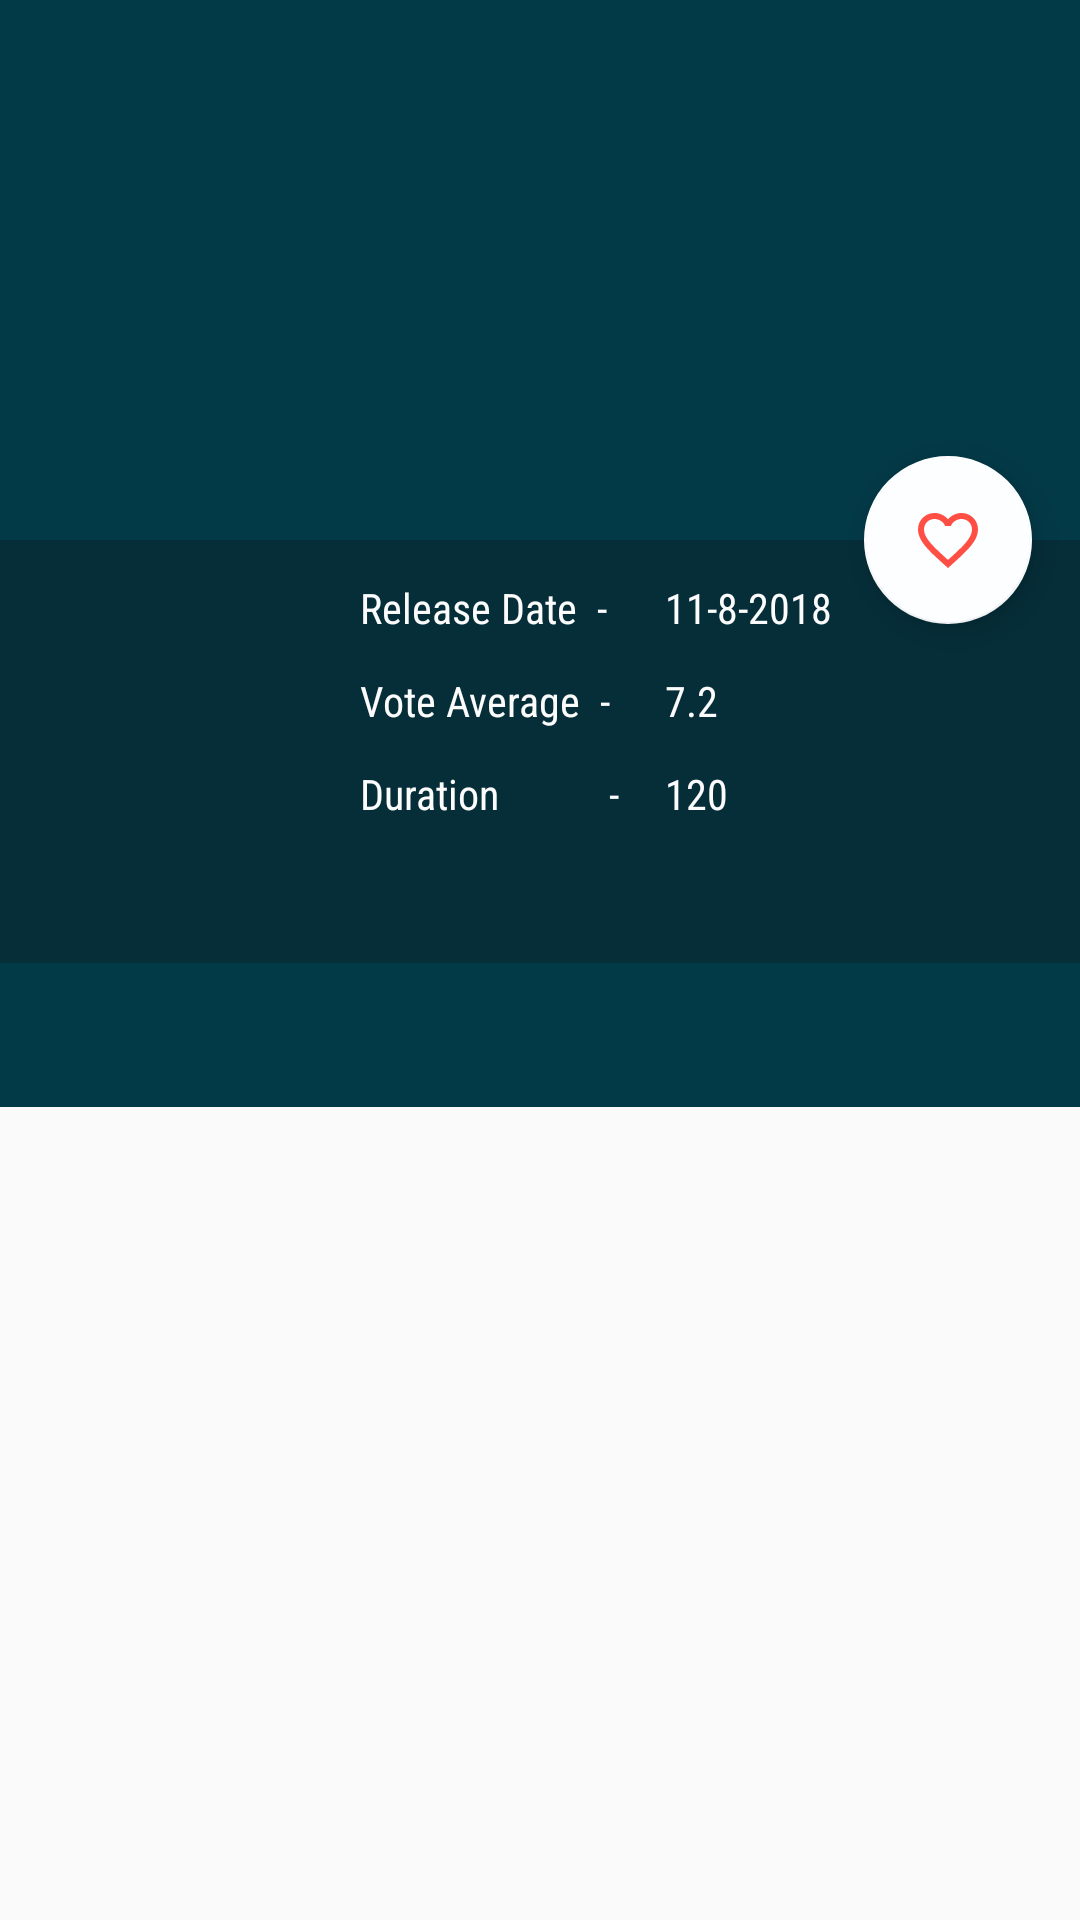

Write the Android layout XML for this screen, with the resource values it uses.
<!-- AndroidManifest.xml: activity theme AppTheme.NoActionBar -->
<!-- res/layout/activity_movie_detail.xml -->
<?xml version="1.0" encoding="utf-8"?>
<android.support.design.widget.CoordinatorLayout xmlns:android="http://schemas.android.com/apk/res/android"
    xmlns:app="http://schemas.android.com/apk/res-auto"
    xmlns:tools="http://schemas.android.com/tools"
    android:id="@+id/coordinator"
    android:layout_width="match_parent"
    android:layout_height="match_parent"
    android:fitsSystemWindows="true"
    tools:context=".MovieDetailActivity">

    <android.support.design.widget.AppBarLayout
        android:id="@+id/app_bar"
        android:layout_width="match_parent"
        android:layout_height="@dimen/app_bar_height"
        android:fitsSystemWindows="true"
        android:theme="@style/AppTheme.AppBarOverlay">

        <android.support.design.widget.CollapsingToolbarLayout
            android:id="@+id/toolbar_layout"
            android:layout_width="match_parent"
            android:layout_height="match_parent"
            android:fitsSystemWindows="true"
            app:contentScrim="?attr/colorPrimary"
            app:layout_scrollFlags="scroll|exitUntilCollapsed"
            app:toolbarId="@+id/toolbar">

            <ImageView
                android:id="@+id/backdrop_image"
                android:adjustViewBounds="true"
                android:scaleType="centerCrop"
                android:layout_width="match_parent"
                android:layout_height="match_parent" />
            <android.support.v7.widget.Toolbar
                android:id="@+id/toolbar"
                android:layout_width="match_parent"
                android:layout_height="?attr/actionBarSize"
                app:layout_collapseMode="pin"
                app:popupTheme="@style/AppTheme.PopupOverlay" />




        </android.support.design.widget.CollapsingToolbarLayout>
    </android.support.design.widget.AppBarLayout>

    <include layout="@layout/content_movie_detail" />


    <android.support.design.widget.FloatingActionButton
        android:id="@+id/fab_unfav"
        android:layout_width="wrap_content"
        android:layout_height="wrap_content"
        android:layout_margin="@dimen/fab_margin"
        app:layout_anchor="@id/app_bar"
        app:layout_anchorGravity="bottom|end"
        app:backgroundTint="@color/unfavourite_bg_color"
        android:src="@drawable/ic_unfavourite" />



</android.support.design.widget.CoordinatorLayout>
<!-- res/layout/content_movie_detail.xml (included above) -->
<?xml version="1.0" encoding="utf-8"?>
<android.support.v4.widget.NestedScrollView xmlns:android="http://schemas.android.com/apk/res/android"
    xmlns:app="http://schemas.android.com/apk/res-auto"
    xmlns:tools="http://schemas.android.com/tools"
    android:layout_width="match_parent"
    android:layout_height="match_parent"
    app:layout_behavior="@string/appbar_scrolling_view_behavior"
    tools:context=".MovieDetailActivity"
    xmlns:tool="http://schemas.android.com/tools"
    tools:showIn="@layout/activity_movie_detail">

    <LinearLayout
        android:layout_width="match_parent"
        android:layout_height="match_parent"
        android:orientation="vertical">


        <android.support.constraint.ConstraintLayout
            android:id="@+id/constraint_layout"
            android:layout_width="match_parent"
            android:layout_height="wrap_content"
            android:background="@color/movie_detail_background_color">

            <ImageView
                android:id="@+id/movie_poster"
                android:layout_width="80dp"
                android:layout_height="120dp"
                android:layout_marginBottom="8dp"
                android:layout_marginStart="16dp"
                android:layout_marginTop="13dp"
                android:adjustViewBounds="true"
                app:layout_constraintBottom_toBottomOf="parent"
                app:layout_constraintStart_toStartOf="parent"
                app:layout_constraintTop_toTopOf="parent"
                app:layout_constraintVertical_bias="0.044" />

            <TextView
                android:id="@+id/movie_release_date"
                style="@style/movie_detail_text_style"
                android:layout_width="wrap_content"
                android:layout_height="wrap_content"
                android:layout_marginStart="16dp"
                android:text="11-8-2018"
                app:layout_constraintStart_toEndOf="@+id/release_date_label"
                app:layout_constraintTop_toTopOf="@+id/release_date_label" />

            <TextView
                android:id="@+id/vote_average"
                style="@style/movie_detail_text_style"
                android:layout_width="wrap_content"
                android:layout_height="wrap_content"
                android:text="7.2"
                app:layout_constraintStart_toStartOf="@+id/movie_release_date"
                app:layout_constraintTop_toTopOf="@+id/vote_average_label"
                tool:layout_editor_absoluteX="105dp"
                tool:layout_editor_absoluteY="43dp" />

            <TextView
                android:id="@+id/release_date_label"
                style="@style/movie_detail_text_style"
                android:layout_width="wrap_content"
                android:layout_height="wrap_content"
                android:layout_marginStart="24dp"
                android:text="Release Date  - "
                app:layout_constraintStart_toEndOf="@+id/movie_poster"
                app:layout_constraintTop_toTopOf="@+id/movie_poster"
                tool:layout_editor_absoluteX="104dp"
                tool:layout_editor_absoluteY="16dp" />

            <TextView
                android:id="@+id/vote_average_label"
                style="@style/movie_detail_text_style"
                android:layout_width="wrap_content"
                android:layout_height="wrap_content"
                android:layout_marginTop="12dp"
                android:text="Vote Average  - "
                app:layout_constraintStart_toStartOf="@+id/release_date_label"
                app:layout_constraintTop_toBottomOf="@+id/release_date_label"
                tool:layout_editor_absoluteX="126dp"
                tool:layout_editor_absoluteY="75dp" />

            <TextView
                android:id="@+id/duration_label"
                style="@style/movie_detail_text_style"
                android:layout_width="wrap_content"
                android:layout_height="wrap_content"
                android:layout_marginTop="12dp"
                android:text="Duration           -"
                app:layout_constraintStart_toStartOf="@+id/vote_average_label"
                app:layout_constraintTop_toBottomOf="@+id/vote_average_label"
                tool:layout_editor_absoluteX="126dp"
                tool:layout_editor_absoluteY="75dp" />

            <TextView
                android:id="@+id/movie_duration"
                style="@style/movie_detail_text_style"
                android:layout_width="wrap_content"
                android:layout_height="wrap_content"
                android:text="120"
                app:layout_constraintStart_toStartOf="@+id/vote_average"
                app:layout_constraintTop_toTopOf="@+id/duration_label"
                tool:layout_editor_absoluteX="126dp"
                tool:layout_editor_absoluteY="75dp" />


        </android.support.constraint.ConstraintLayout>

        <android.support.design.widget.TabLayout
            android:id="@+id/tab_layout"
            android:layout_width="match_parent"
            android:layout_height="wrap_content"
            android:background="?attr/colorPrimary"
            android:minHeight="?attr/actionBarSize"
            android:theme="@style/ThemeOverlay.AppCompat.Dark.ActionBar" />

        <android.support.v4.view.ViewPager
            android:id="@+id/view_pager"
            android:layout_below="@+id/tab_layout"
            android:layout_width="match_parent"
            android:layout_height="600dp" />
        
            
            
            

           

        

    </LinearLayout>
</android.support.v4.widget.NestedScrollView>
<!-- resources referenced by this layout -->
<resources>
  <color name="movie_detail_background_color">@color/colorPrimaryDark</color>
  <color name="unfavourite_bg_color">#fcfeff</color>
  <dimen name="app_bar_height">180dp</dimen>
  <dimen name="fab_margin">16dp</dimen>
  <!-- drawable ic_unfavourite (drawable) -->
  <vector android:height="24dp" android:tint="#FF4E44"
      android:viewportHeight="24.0" android:viewportWidth="24.0"
      android:width="24dp" xmlns:android="http://schemas.android.com/apk/res/android">
      <path android:fillColor="#FF000000" android:pathData="M16.5,3c-1.74,0 -3.41,0.81 -4.5,2.09C10.91,3.81 9.24,3 7.5,3 4.42,3 2,5.42 2,8.5c0,3.78 3.4,6.86 8.55,11.54L12,21.35l1.45,-1.32C18.6,15.36 22,12.28 22,8.5 22,5.42 19.58,3 16.5,3zM12.1,18.55l-0.1,0.1 -0.1,-0.1C7.14,14.24 4,11.39 4,8.5 4,6.5 5.5,5 7.5,5c1.54,0 3.04,0.99 3.57,2.36h1.87C13.46,5.99 14.96,5 16.5,5c2,0 3.5,1.5 3.5,3.5 0,2.89 -3.14,5.74 -7.9,10.05z"/>
  </vector>
  <style name="AppTheme.AppBarOverlay" parent="ThemeOverlay.AppCompat.Dark.ActionBar" />
  <style name="AppTheme.PopupOverlay" parent="ThemeOverlay.AppCompat.Light" />
  <style name="movie_detail_text_style">
          <item name="android:fontFamily">sans-serif-condensed</item>
          <item name="android:textColor">@color/movie_detail_text_color</item>
      </style>
  <style name="AppTheme.NoActionBar">
          <item name="windowActionBar">false</item>
          <item name="windowNoTitle">true</item>
      </style>
  <color name="colorPrimaryDark">#052e39</color>
  <color name="movie_detail_text_color">#fcfcfc</color>
</resources>
